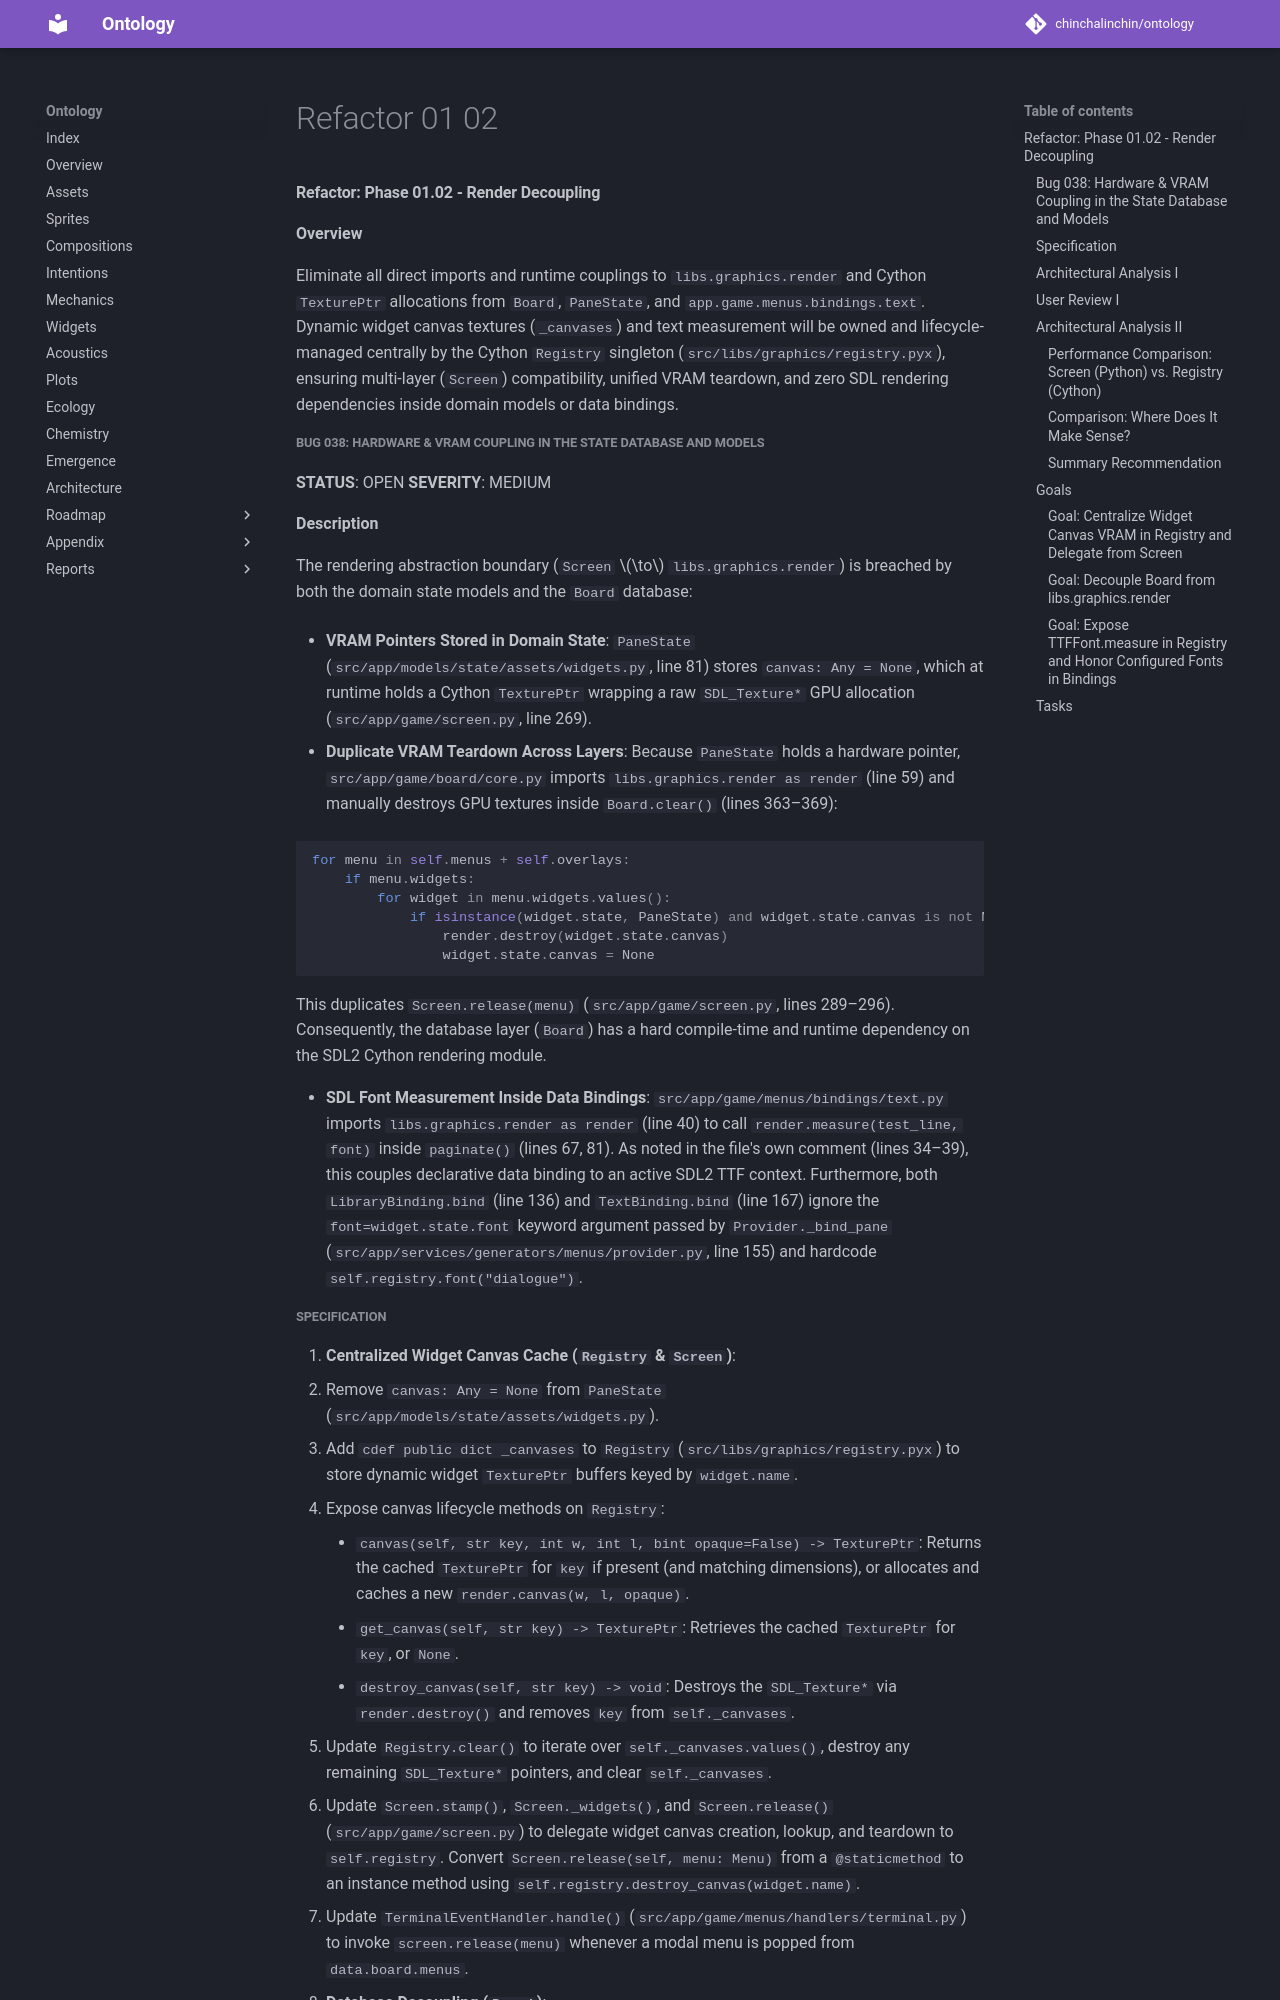

repository: chinchalinchin/ontology · page: board/phases/refactor/refactor-01-02/index.html · generator: mkdocs

#### Refactor: Phase 01.02 - Render Decoupling

**Overview** 

Eliminate all direct imports and runtime couplings to `libs.graphics.render` and Cython `TexturePtr` allocations from `Board`, `PaneState`, and `app.game.menus.bindings.text`. Dynamic widget canvas textures (`_canvases`) and text measurement will be owned and lifecycle-managed centrally by the Cython `Registry` singleton (`src/libs/graphics/registry.pyx`), ensuring multi-layer (`Screen`) compatibility, unified VRAM teardown, and zero SDL rendering dependencies inside domain models or data bindings.

##### Bug 038: Hardware & VRAM Coupling in the State Database and Models

**STATUS**: OPEN
**SEVERITY**: MEDIUM

**Description**

The rendering abstraction boundary (`Screen` $\to$ `libs.graphics.render`) is breached by both the domain state models and the `Board` database:

* **VRAM Pointers Stored in Domain State**: `PaneState` (`src/app/models/state/assets/widgets.py`, line 81) stores `canvas: Any = None`, which at runtime holds a Cython `TexturePtr` wrapping a raw `SDL_Texture*` GPU allocation (`src/app/game/screen.py`, line 269).

* **Duplicate VRAM Teardown Across Layers**: Because `PaneState` holds a hardware pointer, `src/app/game/board/core.py` imports `libs.graphics.render as render` (line 59) and manually destroys GPU textures inside `Board.clear()` (lines 363–369):

```python
for menu in self.menus + self.overlays:
    if menu.widgets:
        for widget in menu.widgets.values():
            if isinstance(widget.state, PaneState) and widget.state.canvas is not None:
                render.destroy(widget.state.canvas)
                widget.state.canvas = None

```


This duplicates `Screen.release(menu)` (`src/app/game/screen.py`, lines 289–296). Consequently, the database layer (`Board`) has a hard compile-time and runtime dependency on the SDL2 Cython rendering module.

* **SDL Font Measurement Inside Data Bindings**: `src/app/game/menus/bindings/text.py` imports `libs.graphics.render as render` (line 40) to call `render.measure(test_line, font)` inside `paginate()` (lines 67, 81). As noted in the file's own comment (lines 34–39), this couples declarative data binding to an active SDL2 TTF context. Furthermore, both `LibraryBinding.bind` (line 136) and `TextBinding.bind` (line 167) ignore the `font=widget.state.font` keyword argument passed by `Provider._bind_pane` (`src/app/services/generators/menus/provider.py`, line 155) and hardcode `self.registry.font("dialogue")`.
